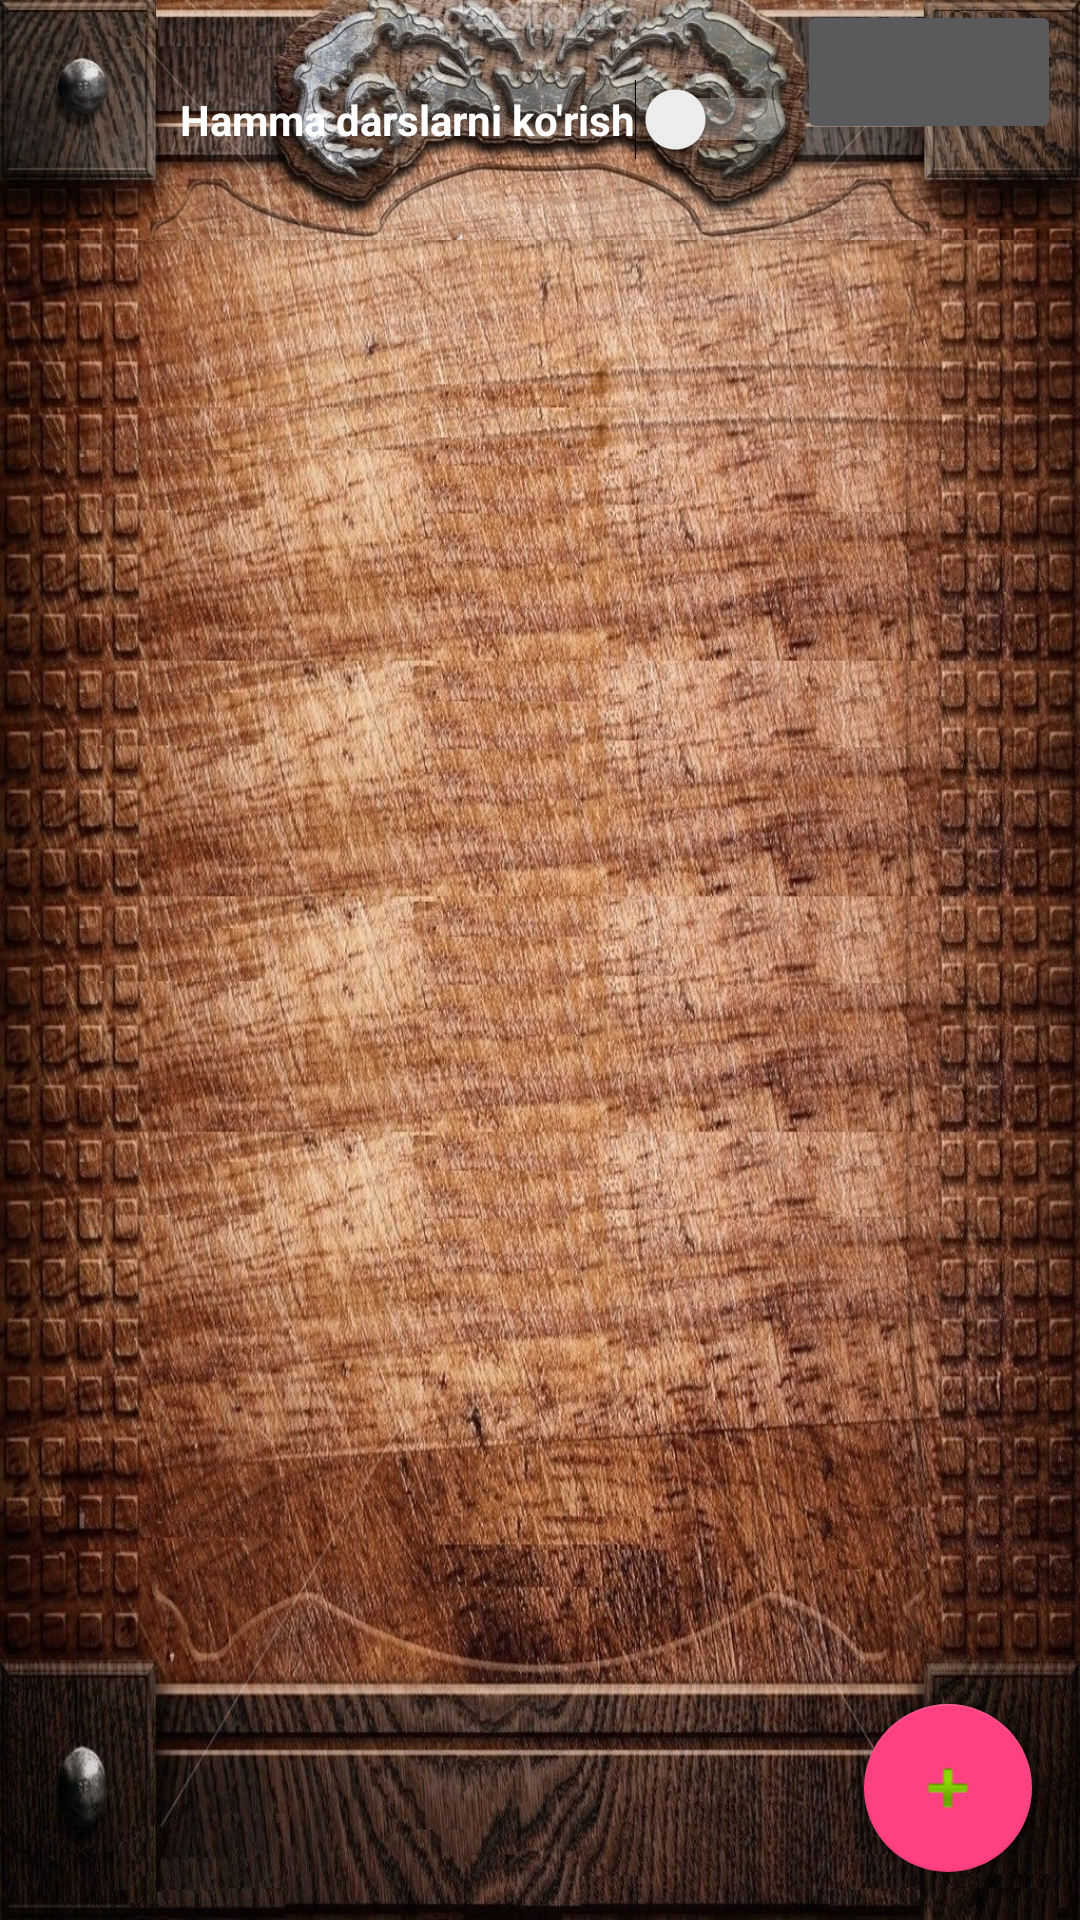

Write the Android layout XML for this screen, with the resource values it uses.
<!-- AndroidManifest.xml: application theme AppTheme -->
<!-- res/layout/activity_main.xml -->
<?xml version="1.0" encoding="utf-8"?>
<androidx.drawerlayout.widget.DrawerLayout xmlns:android="http://schemas.android.com/apk/res/android"
    xmlns:app="http://schemas.android.com/apk/res-auto"
    xmlns:tools="http://schemas.android.com/tools"
    android:id="@+id/drawer_layout"
    android:layout_width="match_parent"
    android:layout_height="match_parent"
    android:fitsSystemWindows="true"
    tools:openDrawer="start">

    <include
        layout="@layout/app_bar_main"
        android:layout_width="match_parent"
        android:layout_height="match_parent" />

    <com.google.android.material.navigation.NavigationView
        android:id="@+id/nav_view"
        android:layout_width="wrap_content"
        android:layout_height="match_parent"
        android:layout_gravity="start"
        app:itemTextColor="@color/white"
        app:itemIconTint="@color/white"
        android:background="@drawable/navigator"
        android:fitsSystemWindows="true"
        app:headerLayout="@layout/nav_header_main"
        app:menu="@menu/activity_main_drawer"
         />

</androidx.drawerlayout.widget.DrawerLayout>
<!-- res/layout/app_bar_main.xml (included above) -->
<?xml version="1.0" encoding="utf-8"?>
<androidx.coordinatorlayout.widget.CoordinatorLayout xmlns:android="http://schemas.android.com/apk/res/android"
    xmlns:app="http://schemas.android.com/apk/res-auto"
    xmlns:tools="http://schemas.android.com/tools"
    android:layout_width="match_parent"
    android:layout_height="match_parent"
    android:background="@drawable/mid2"
    android:fitsSystemWindows="true"
    tools:context=".MainActivity">

    <com.google.android.material.appbar.AppBarLayout
        android:layout_width="match_parent"
        android:layout_height="wrap_content"
          android:theme="@style/AppTheme.AppBarOverlay"
         >

        <LinearLayout
            android:layout_width="match_parent"
            android:layout_height="80dp"
            android:background="@drawable/top2"
            android:orientation="horizontal">

            <androidx.appcompat.widget.Toolbar
                android:id="@+id/toolbar"
                android:layout_width="60dp"
                app:itemTextColor="@color/white"
                app:itemIconTint="@color/white"
                android:layout_height="?attr/actionBarSize"
                app:popupTheme="@style/AppTheme.AppBarOverlay"
                />


            <Switch
                android:layout_width="wrap_content"
                android:layout_height="wrap_content"
                android:textStyle="bold"
                android:textColor="@color/white"
                android:text="Hamma darslarni ko'rish"
                android:layout_gravity="center|end"
                android:id="@+id/switch_all" />

            <Button
                android:layout_width="wrap_content"
                android:layout_height="wrap_content"

                android:id="@+id/btnSettings" />

        </LinearLayout>


    </com.google.android.material.appbar.AppBarLayout>

    <include layout="@layout/content_main" />

    <com.google.android.material.floatingactionbutton.FloatingActionButton
        android:id="@+id/fab"
        android:layout_width="wrap_content"
        android:layout_height="wrap_content"
        android:layout_gravity="bottom|end"
        android:layout_margin="@dimen/fab_margin"
        android:src="@android:drawable/ic_input_add" />
</androidx.coordinatorlayout.widget.CoordinatorLayout>
<!-- res/layout/nav_header_main.xml (included above) -->
<?xml version="1.0" encoding="utf-8"?>
<LinearLayout xmlns:android="http://schemas.android.com/apk/res/android"
    android:layout_width="match_parent"
    android:layout_height="@dimen/nav_header_height"
    android:gravity="bottom"
    android:orientation="vertical"
    android:theme="@style/ThemeOverlay.AppCompat.Dark">

    <ImageView
        android:id="@+id/imageView"
        android:layout_width="wrap_content"
        android:layout_height="wrap_content"
        android:paddingTop="@dimen/nav_header_vertical_spacing"
        android:scaleType="centerCrop"
        android:src="@drawable/fon" />


</LinearLayout>
<!-- res/layout/content_main.xml (included above) -->
<?xml version="1.0" encoding="utf-8"?>
<RelativeLayout xmlns:android="http://schemas.android.com/apk/res/android"
    xmlns:app="http://schemas.android.com/apk/res-auto"
    xmlns:tools="http://schemas.android.com/tools"
    android:layout_width="match_parent"
    android:layout_height="match_parent"
    app:layout_behavior="@string/appbar_scrolling_view_behavior"
    tools:context=".MainActivity"
    tools:showIn="@layout/app_bar_main">

    <TabHost

        android:id="@android:id/tabhost"
        android:layout_width="match_parent"
        android:layout_height="match_parent">

        <HorizontalScrollView
            android:layout_width="match_parent"
            android:layout_height="wrap_content">

            <TabWidget
                android:id="@android:id/tabs"

                android:layout_width="match_parent"
                android:layout_height="wrap_content"></TabWidget>
        </HorizontalScrollView>

        <FrameLayout
            android:id="@android:id/tabcontent"
            android:layout_marginTop="70dp"
            android:layout_width="match_parent"
            android:layout_height="match_parent">
        </FrameLayout>
    </TabHost>

</RelativeLayout>
<!-- resources referenced by this layout -->
<resources>
  <color name="white">#ffffff</color>
  <dimen name="fab_margin">16dp</dimen>
  <dimen name="nav_header_height">176dp</dimen>
  <dimen name="nav_header_vertical_spacing">8dp</dimen>
  <!-- drawable fon: jpg bitmap (drawable, 36307 bytes) -->
  <!-- drawable mid2: jpg bitmap (drawable, 591426 bytes) -->
  <!-- drawable navigator: jpg bitmap (drawable, 81459 bytes) -->
  <!-- drawable top2: jpg bitmap (drawable, 119443 bytes) -->
  <style name="AppTheme.AppBarOverlay" parent="ThemeOverlay.AppCompat.Dark.ActionBar" />
  <style name="AppTheme" parent="Theme.AppCompat.Light.DarkActionBar">
          
          <item name="colorPrimary">@color/colorPrimary</item>
          <item name="colorPrimaryDark">@color/colorPrimaryDark</item>
          <item name="colorAccent">@color/colorAccent</item>
      </style>
  <color name="colorPrimary">#3F51B5</color>
  <color name="colorPrimaryDark">#e6e6e6</color>
  <color name="colorAccent">#FF4081</color>
</resources>
